Run: headless pygame with SDL's dummy video driver; simulated clock (each Clock.tick advances the game by its frame time, no real sleeping); random seed 0; keys injected as events and as key.get_pressed() state; no mouse input.
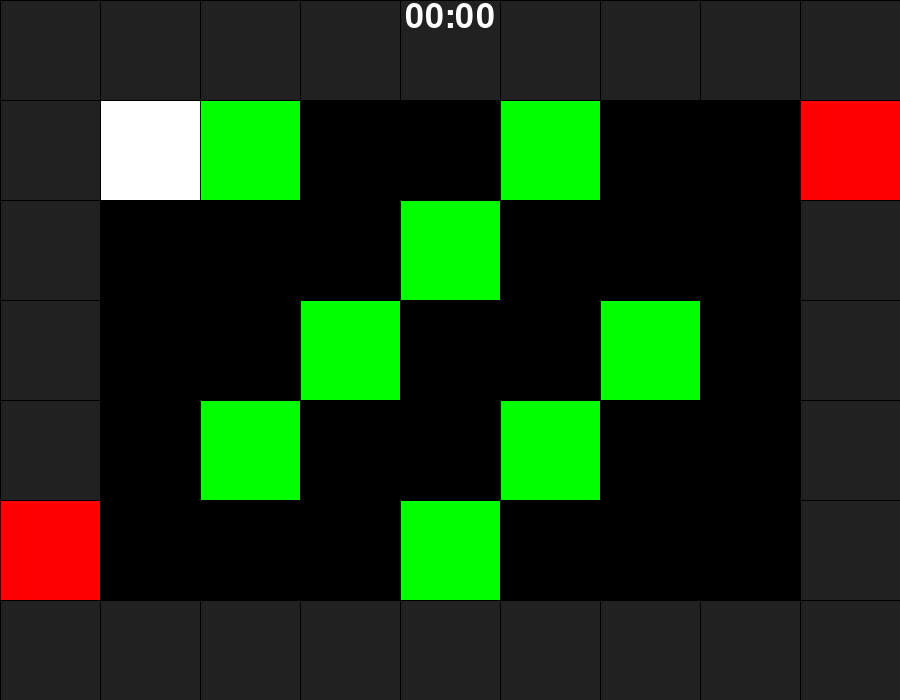
Frame 1 of 4 · flips 1–60 · no input
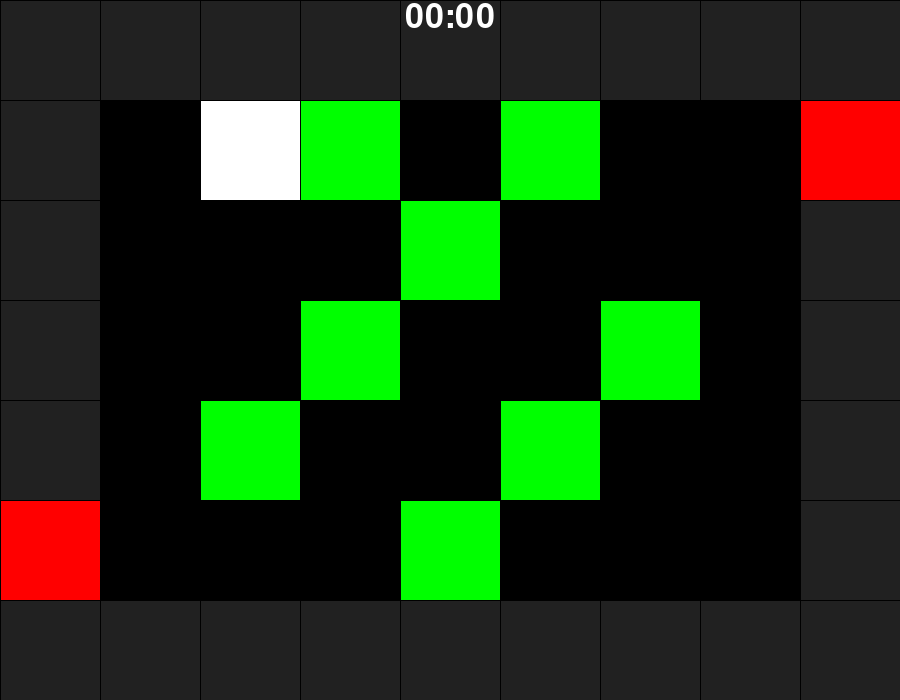
Frame 2 of 4 · flips 61–180 · tapped SPACE, RETURN · held RIGHT (→), D
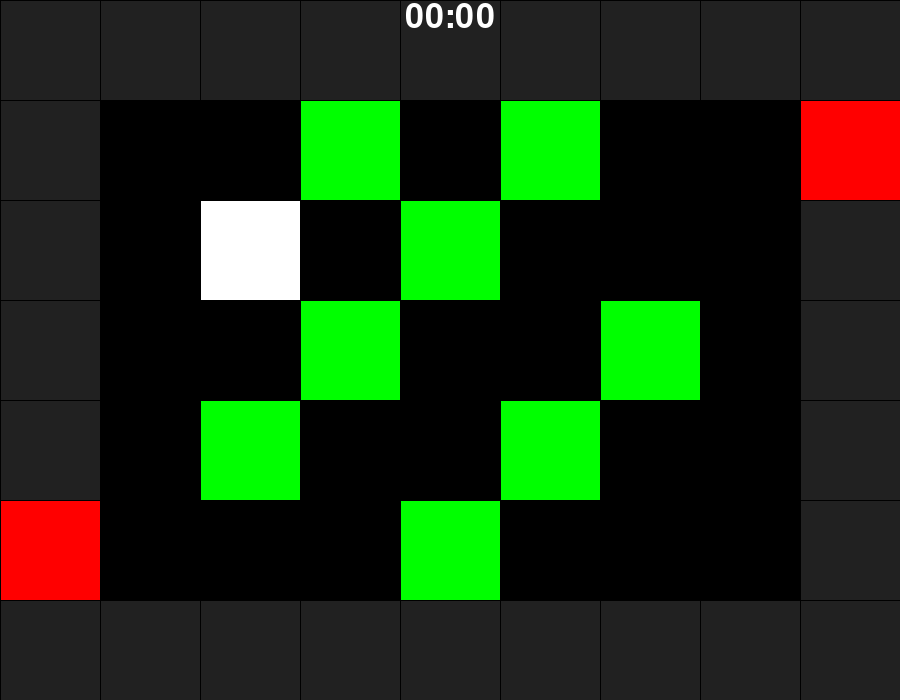
Frame 3 of 4 · flips 181–300 · held DOWN (↓), S
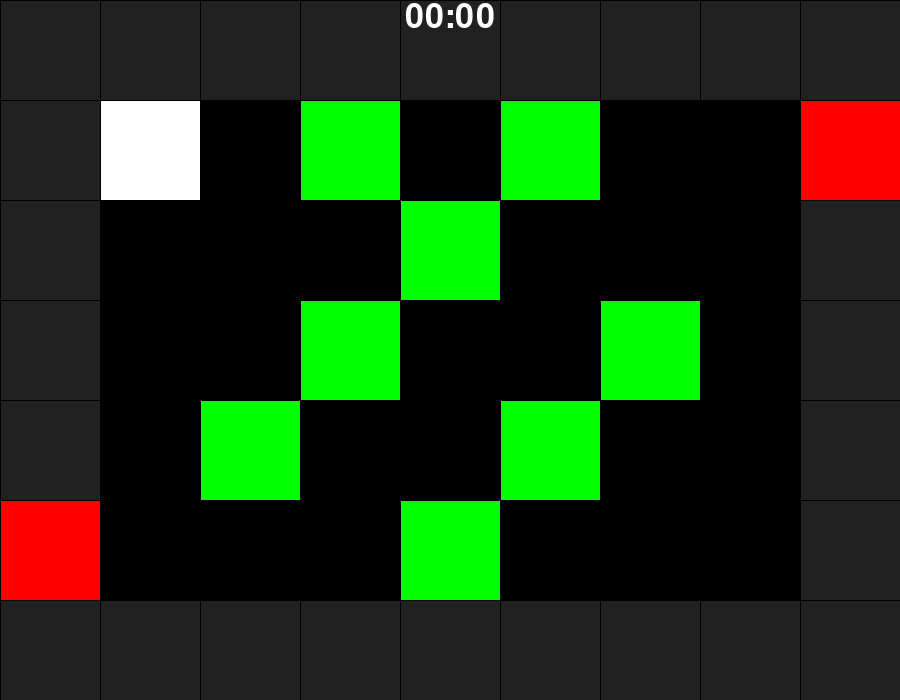
Frame 4 of 4 · flips 301–420 · held LEFT (←), A, UP (↑), W

The pygame program that drew these frames:

import pygame
import sys
from threading import Timer
pygame.init()

width, height = 900, 700
screen = pygame.display.set_mode((width, height))
pygame.display.set_caption('kk')

black = (0, 0, 0)
white = (255, 255, 255)
red = (255, 0, 0)
green = (0, 255,0)
blue = (33, 33, 33)

cell_size= 100

# Урaвни(1-стена, 2-бокс, 3-дверь, 4-перс)
levels = [
    [
        [1, 1, 1, 1, 1, 1, 1, 1, 1],
        [1, 4, 2, 0, 0, 2, 0, 0, 3],
        [1, 0, 0, 0, 2, 0, 0, 0, 1],
        [1, 0, 0, 2, 0, 0, 2, 0, 1],
        [1, 0, 2, 0, 0, 2, 0, 0, 1],
        [3, 0, 0, 0, 2, 0, 0, 0, 1],
        [1, 1, 1, 1, 1, 1, 1, 1, 1]
    ]
]

current_level = 0
player = None
boxes = []
key = []
walls = []

font = pygame.font.Font(None, 50)# None - Название шрифта, 20 - размер
timerText = font.render("00:00", True, (255, 0, 0))

timerSecond = 0
timerMinute = 0


def increaseTime():
    global timerSecond, timerMinute, running
    if timerSecond == 59:
        timerSecond = 0
        timerMinute += 1
    else:
        timerSecond += 1
    timer = Timer(1, increaseTime)
    if not running:
        timer.join()
    else:
        timer.start()

timer = Timer(1, increaseTime)
timer.start()

def Roon(level):
    global player, boxes, key, walls
    player = None
    boxes = []
    key = []
    walls = []

    for y in range(len(level)):
        for x in range(len(level[y])):
            if level[y][x] == 1:
                walls.append((x, y))
            elif level[y][x] == 2:
                boxes.append((x, y))
            elif level[y][x] == 3:
                key.append((x, y))
            elif level[y][x] == 4:
                player = [x, y]

    return level


level = Roon(levels[current_level])
clock = pygame.time.Clock()
running = True


def draw_game():
    screen.fill(black)

    for wall in walls:
        pygame.draw.rect(screen, blue, (wall[0] * cell_size, wall[1] * cell_size, cell_size, cell_size))
    for target in key:
        pygame.draw.rect(screen, red, (target[0] * cell_size, target[1] * cell_size, cell_size, cell_size))
    for box in boxes:
        pygame.draw.rect(screen, green, (box[0] * cell_size, box[1] * cell_size, cell_size, cell_size))
    pygame.draw.rect(screen, white, (player[0] * cell_size, player[1] * cell_size, cell_size, cell_size))

    for x in range(0, width, cell_size):
        pygame.draw.line(screen, black, (x, 0), (x, height))
    for y in range(0, height, cell_size):
        pygame.draw.line(screen, black, (0, y), (width, y))

    if timerSecond < 10:
        timerSecondStr = "0" + str(timerSecond)
    else:
        timerSecondStr = str(timerSecond)
    if timerMinute < 10:
        timerMinuteStr = "0" + str(timerMinute)
    else:
        timerMinuteStr = str(timerMinute)
    timerText = font.render(timerMinuteStr + ":" + timerSecondStr, True, (255, 255, 255))

    screen.blit(timerText, (width / 2 - timerText.get_width() / 2, 0))
    pygame.display.update()

result = 0

def check():
    global result, current_level
    box_in_key = False
    for box in boxes:
        if box in key:
            box_in_key = True
            result += 1
            #levels[current_level][box[1]][box[0]] = 3
            boxes.remove(box)
            break

    return box_in_key


def move_player(hx, hy):
    newX = player[0] + hx
    newY = player[1] + hy
    if (newX, newY) in walls:
        return

    if (newX, newY) in boxes:
        box_newX = newX + hx
        box_newY = newY + hy

        if (box_newX, box_newY) not in walls and (box_newX, box_newY) not in boxes:
            boxes.remove((newX, newY))
            boxes.append((box_newX, box_newY))
        else:
            return

    player[0] = newX
    player[1] = newY

    if check():
        global current_level, result, running
        current_level += 1
        if current_level < len(levels):
            Roon(levels[current_level])
        else:
            if result == 8: #box quantity
                print("Поздравляем!")
                running = False
                pygame.quit()
                sys.exit()


while running:
    for event in pygame.event.get():
        if event.type == pygame.QUIT:
            running = False

        if event.type == pygame.KEYDOWN:
            if event.key == pygame.K_LEFT:
                move_player(-1, 0)
            if event.key == pygame.K_RIGHT:
                move_player(1, 0)

            if event.key == pygame.K_UP:
                move_player(0, -1)
            if event.key == pygame.K_DOWN:
                move_player(0, 1)
    draw_game()
